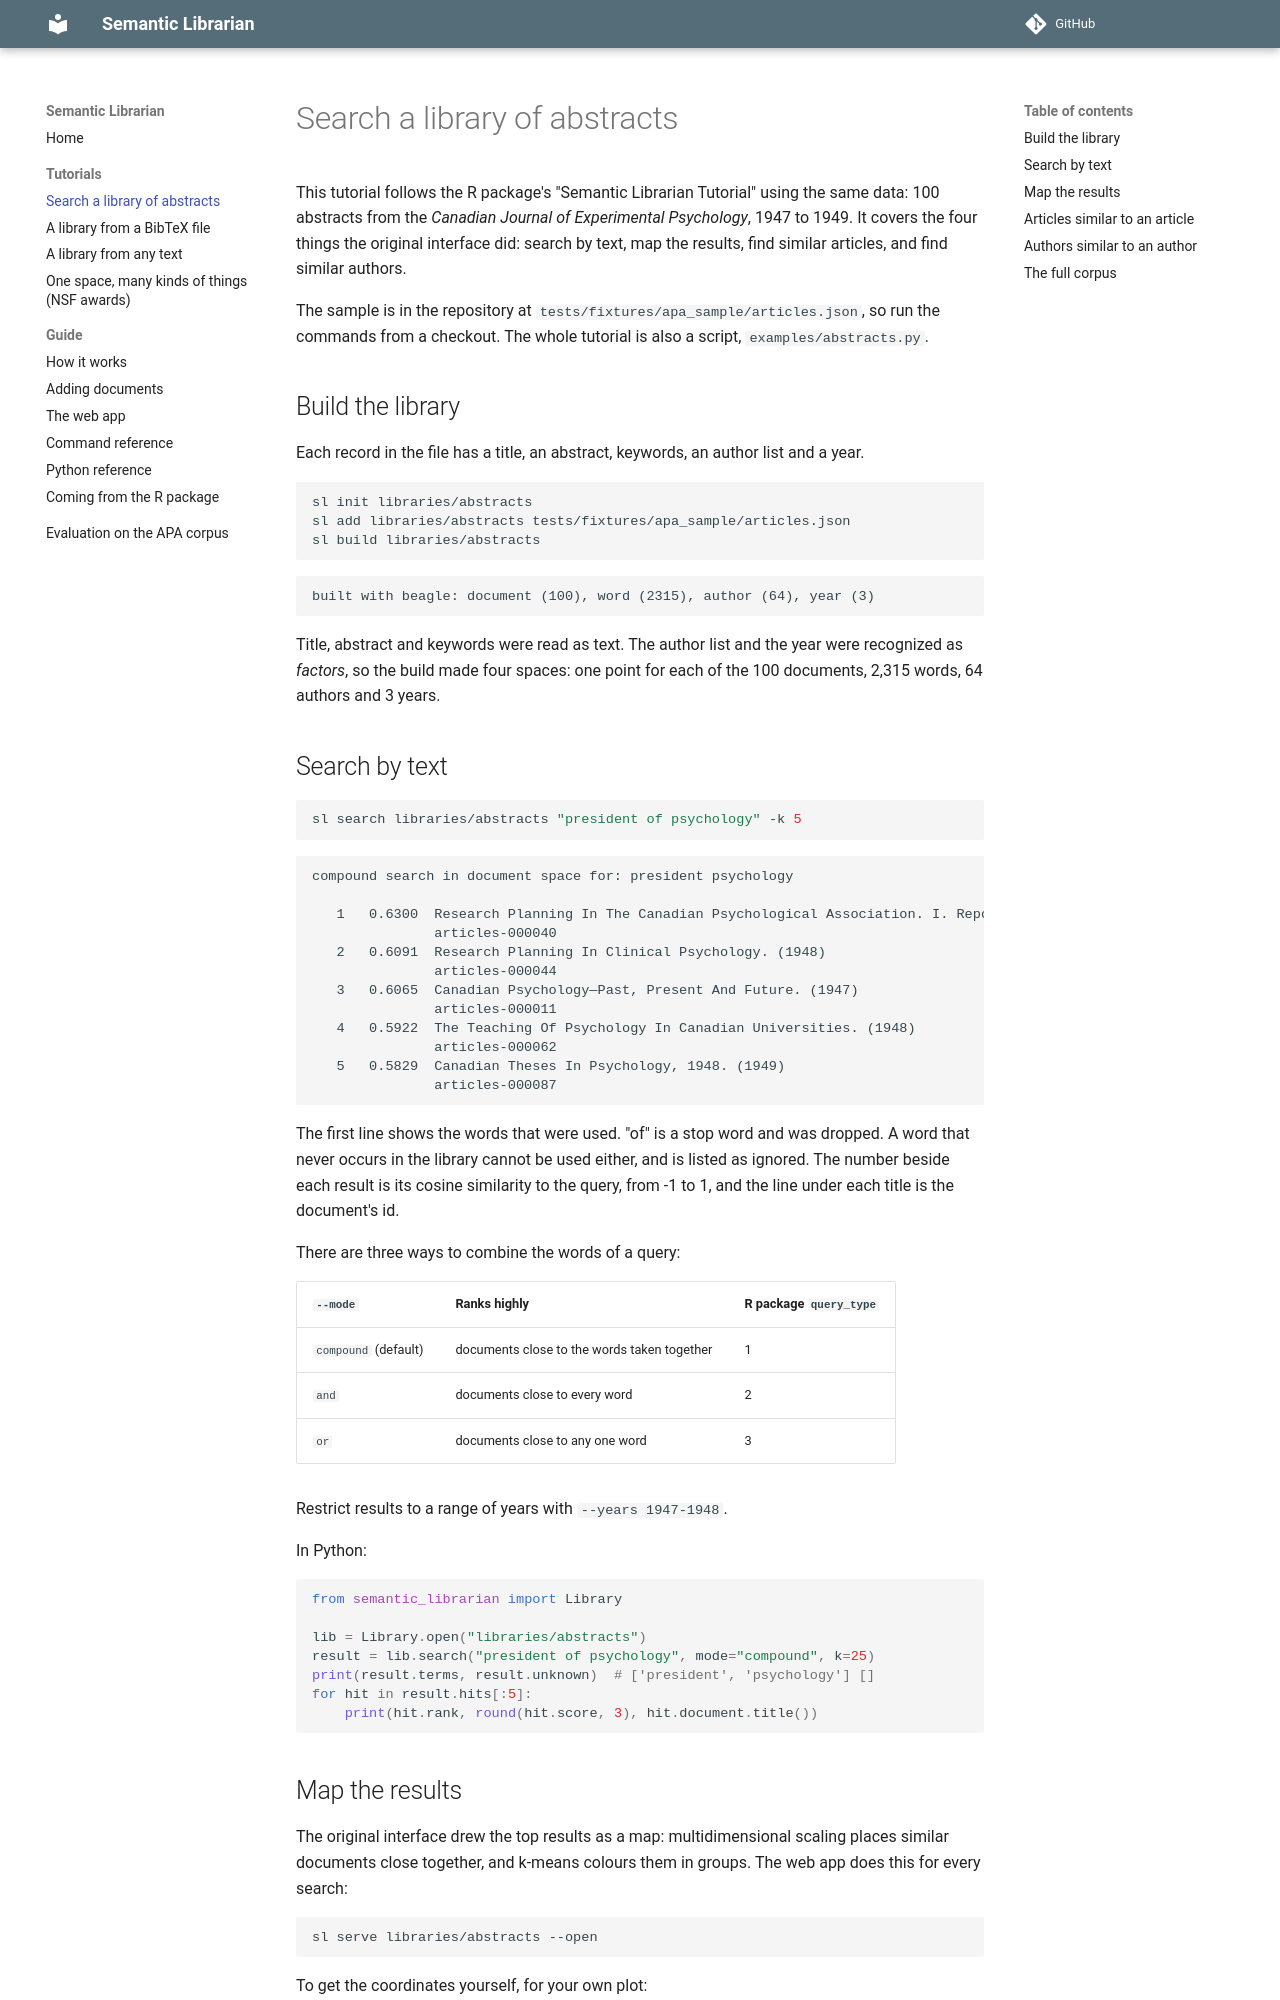

repository: CrumpLabSandbox/RsemanticLibrarian · page: tutorials/abstracts/index.html · generator: mkdocs

# Search a library of abstracts

This tutorial follows the R package's "Semantic Librarian Tutorial" using the same data:
100 abstracts from the *Canadian Journal of Experimental Psychology*, 1947 to 1949. It
covers the four things the original interface did: search by text, map the results,
find similar articles, and find similar authors.

The sample is in the repository at `tests/fixtures/apa_sample/articles.json`, so run
the commands from a checkout. The whole tutorial is also a script,
`examples/abstracts.py`.

## Build the library

Each record in the file has a title, an abstract, keywords, an author list and a year.

```bash
sl init libraries/abstracts
sl add libraries/abstracts tests/fixtures/apa_sample/articles.json
sl build libraries/abstracts
```

```
built with beagle: document (100), word (2315), author (64), year (3)
```

Title, abstract and keywords were read as text. The author list and the year were
recognized as *factors*, so the build made four spaces: one point for each of the 100
documents, 2,315 words, 64 authors and 3 years.

## Search by text

```bash
sl search libraries/abstracts "president of psychology" -k 5
```

```
compound search in document space for: president psychology

   1   0.6300  Research Planning In The Canadian Psychological Association. I. Report On E
               articles-000040
   2   0.6091  Research Planning In Clinical Psychology. (1948)
               articles-000044
   3   0.6065  Canadian Psychology—Past, Present And Future. (1947)
               articles-000011
   4   0.5922  The Teaching Of Psychology In Canadian Universities. (1948)
               articles-000062
   5   0.5829  Canadian Theses In Psychology, 1948. (1949)
               articles-000087
```

The first line shows the words that were used. "of" is a stop word and was dropped. A
word that never occurs in the library cannot be used either, and is listed as ignored.
The number beside each result is its cosine similarity to the query, from -1 to 1,
and the line under each title is the document's id.

There are three ways to combine the words of a query:

| `--mode` | Ranks highly | R package `query_type` |
|---|---|---|
| `compound` (default) | documents close to the words taken together | 1 |
| `and` | documents close to every word | 2 |
| `or` | documents close to any one word | 3 |

Restrict results to a range of years with `--years 1947-1948`.

In Python:

```python
from semantic_librarian import Library

lib = Library.open("libraries/abstracts")
result = lib.search("president of psychology", mode="compound", k=25)
print(result.terms, result.unknown)  # ['president', 'psychology'] []
for hit in result.hits[:5]:
    print(hit.rank, round(hit.score, 3), hit.document.title())
```
